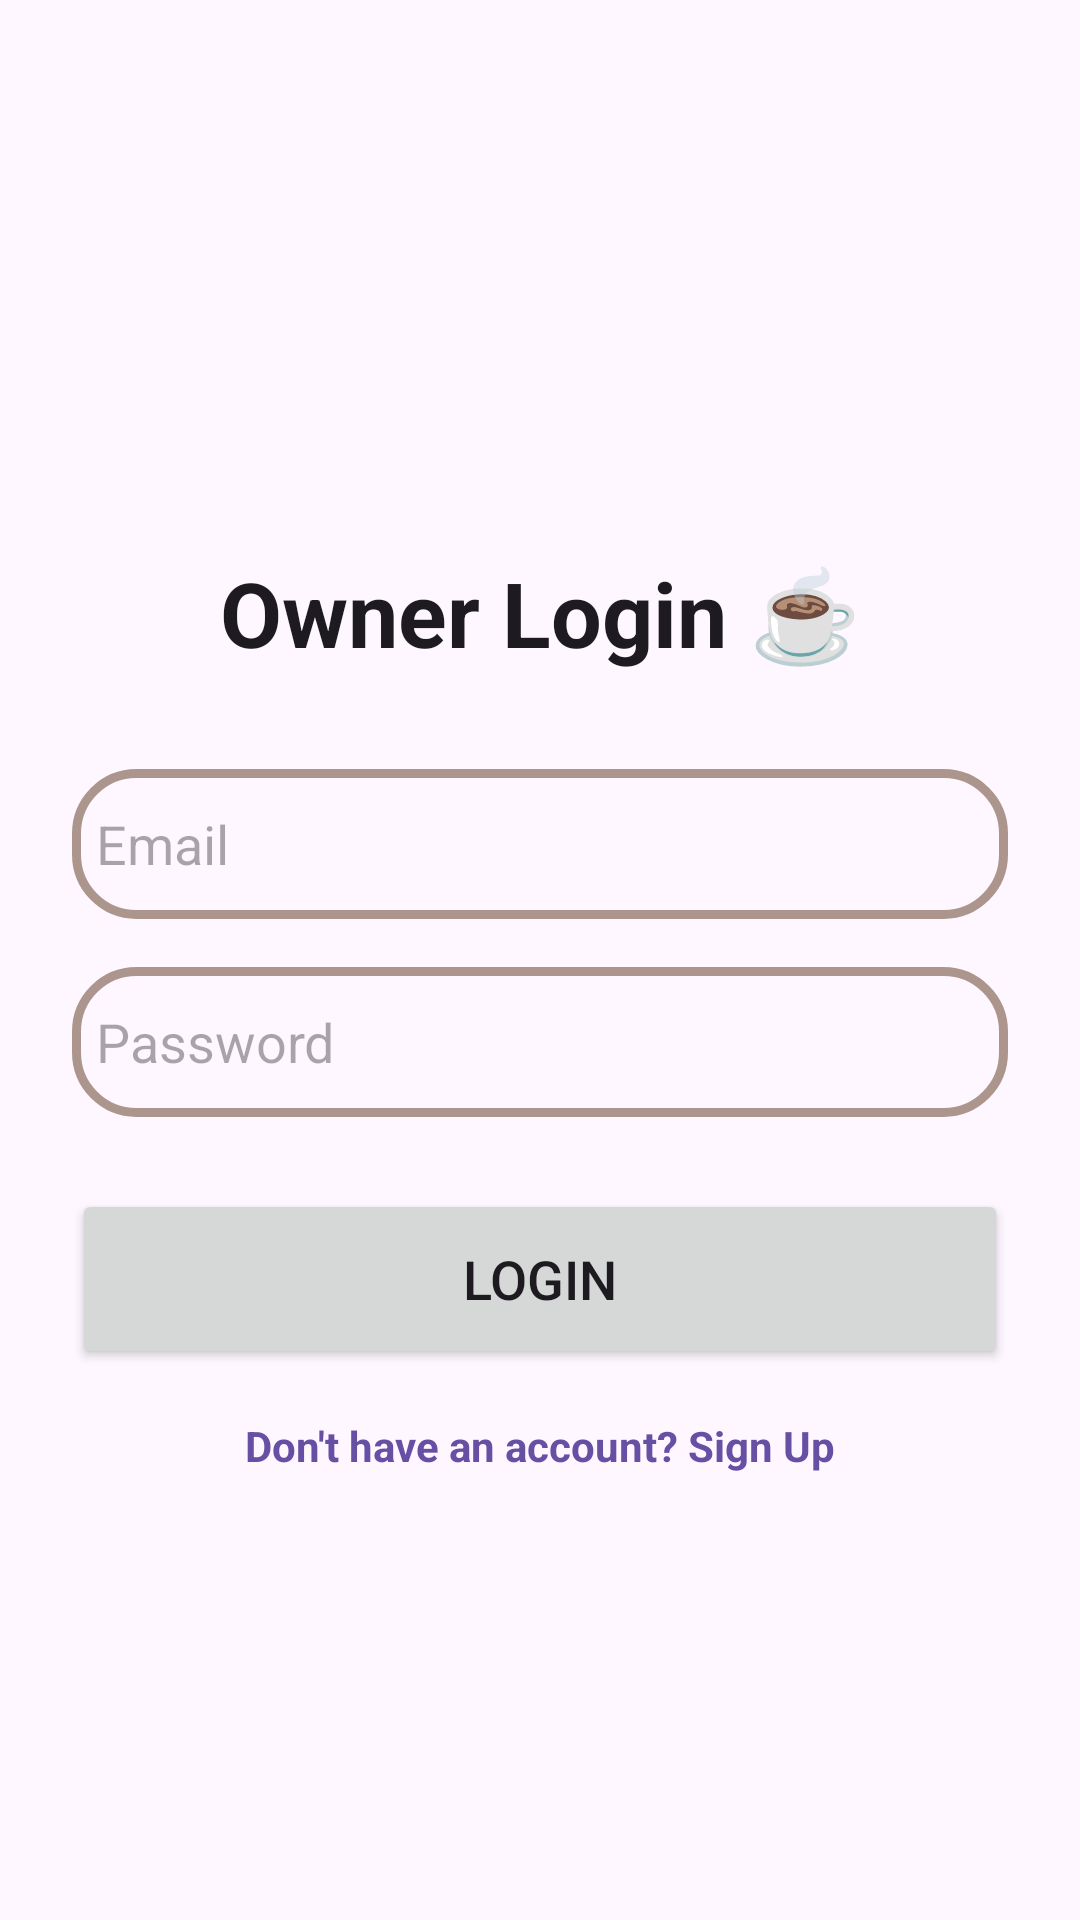

Reconstruct the res/layout file that produces this screen, plus the resources it refers to.
<!-- AndroidManifest.xml: application theme Theme.CoffeeCast -->
<!-- res/layout/activity_owner_login.xml -->
<?xml version="1.0" encoding="utf-8"?>
<androidx.constraintlayout.widget.ConstraintLayout xmlns:android="http://schemas.android.com/apk/res/android"
    xmlns:app="http://schemas.android.com/apk/res-auto"
    xmlns:tools="http://schemas.android.com/tools"
    android:layout_width="match_parent"
    android:layout_height="match_parent"
    android:padding="24dp"
    android:background="?attr/colorSurface"
    tools:context=".auth.OwnerLoginActivity">

    <TextView
        android:id="@+id/titleText"
        android:layout_width="wrap_content"
        android:layout_height="wrap_content"
        android:text="Owner Login ☕"
        android:textSize="30sp"
        android:textStyle="bold"
        android:textColor="?attr/colorOnSurface"
        app:layout_constraintBottom_toTopOf="@+id/email"
        app:layout_constraintEnd_toEndOf="parent"
        app:layout_constraintStart_toStartOf="parent"
        app:layout_constraintTop_toTopOf="parent"
        app:layout_constraintVertical_chainStyle="packed" />
    <EditText
        android:id="@+id/email"
        android:layout_width="0dp"
        android:layout_height="50dp"
        android:layout_marginTop="32dp"
        android:hint="Email"
        android:inputType="textEmailAddress"
        android:background="@drawable/custom_edittext"
        android:padding="8dp"
        app:layout_constraintBottom_toTopOf="@+id/pwd"
        app:layout_constraintEnd_toEndOf="parent"
        app:layout_constraintStart_toStartOf="parent"
        app:layout_constraintTop_toBottomOf="@+id/titleText" />

    <EditText
        android:id="@+id/pwd"
        android:layout_width="0dp"
        android:layout_height="50dp"
        android:layout_marginTop="16dp"
        android:hint="Password"
        android:inputType="textPassword"
        android:background="@drawable/custom_edittext"
        android:padding="8dp"
        app:layout_constraintBottom_toTopOf="@+id/login_btn"
        app:layout_constraintEnd_toEndOf="parent"
        app:layout_constraintStart_toStartOf="parent"
        app:layout_constraintTop_toBottomOf="@+id/email" />

    <Button
        android:id="@+id/login_btn"
        android:layout_width="0dp"
        android:layout_height="60dp"
        android:layout_marginTop="24dp"
        android:text="Login"
        android:textSize="18sp"
        app:layout_constraintBottom_toBottomOf="parent"
        app:layout_constraintEnd_toEndOf="parent"
        app:layout_constraintStart_toStartOf="parent"
        app:layout_constraintTop_toBottomOf="@+id/pwd" />

    <TextView
        android:id="@+id/signup_redirect_text"
        android:layout_width="wrap_content"
        android:layout_height="wrap_content"
        android:layout_marginTop="16dp"
        android:text="Don't have an account? Sign Up"
        android:textStyle="bold"
        android:textSize="14sp"
        android:clickable="true"
        android:focusable="true"
        android:textColor="?attr/colorPrimary"
        app:layout_constraintEnd_toEndOf="parent"
        app:layout_constraintStart_toStartOf="parent"
        app:layout_constraintTop_toBottomOf="@+id/login_btn" />

</androidx.constraintlayout.widget.ConstraintLayout>
<!-- resources referenced by this layout -->
<resources>
  <!-- drawable custom_edittext (drawable) -->
  <?xml version="1.0" encoding="utf-8"?>
  <shape xmlns:android="http://schemas.android.com/apk/res/android"
      android:shape="rectangle">
      <stroke android:width="3dp" android:color="@color/tr_brown"/>
      <corners android:radius="20dp"/>
  </shape>
  <style name="Theme.CoffeeCast" parent="Base.Theme.CoffeeCast" />
  <color name="tr_brown">#A9826453</color>
  <style name="Base.Theme.CoffeeCast" parent="Theme.Material3.DayNight.NoActionBar">
      </style>
</resources>
